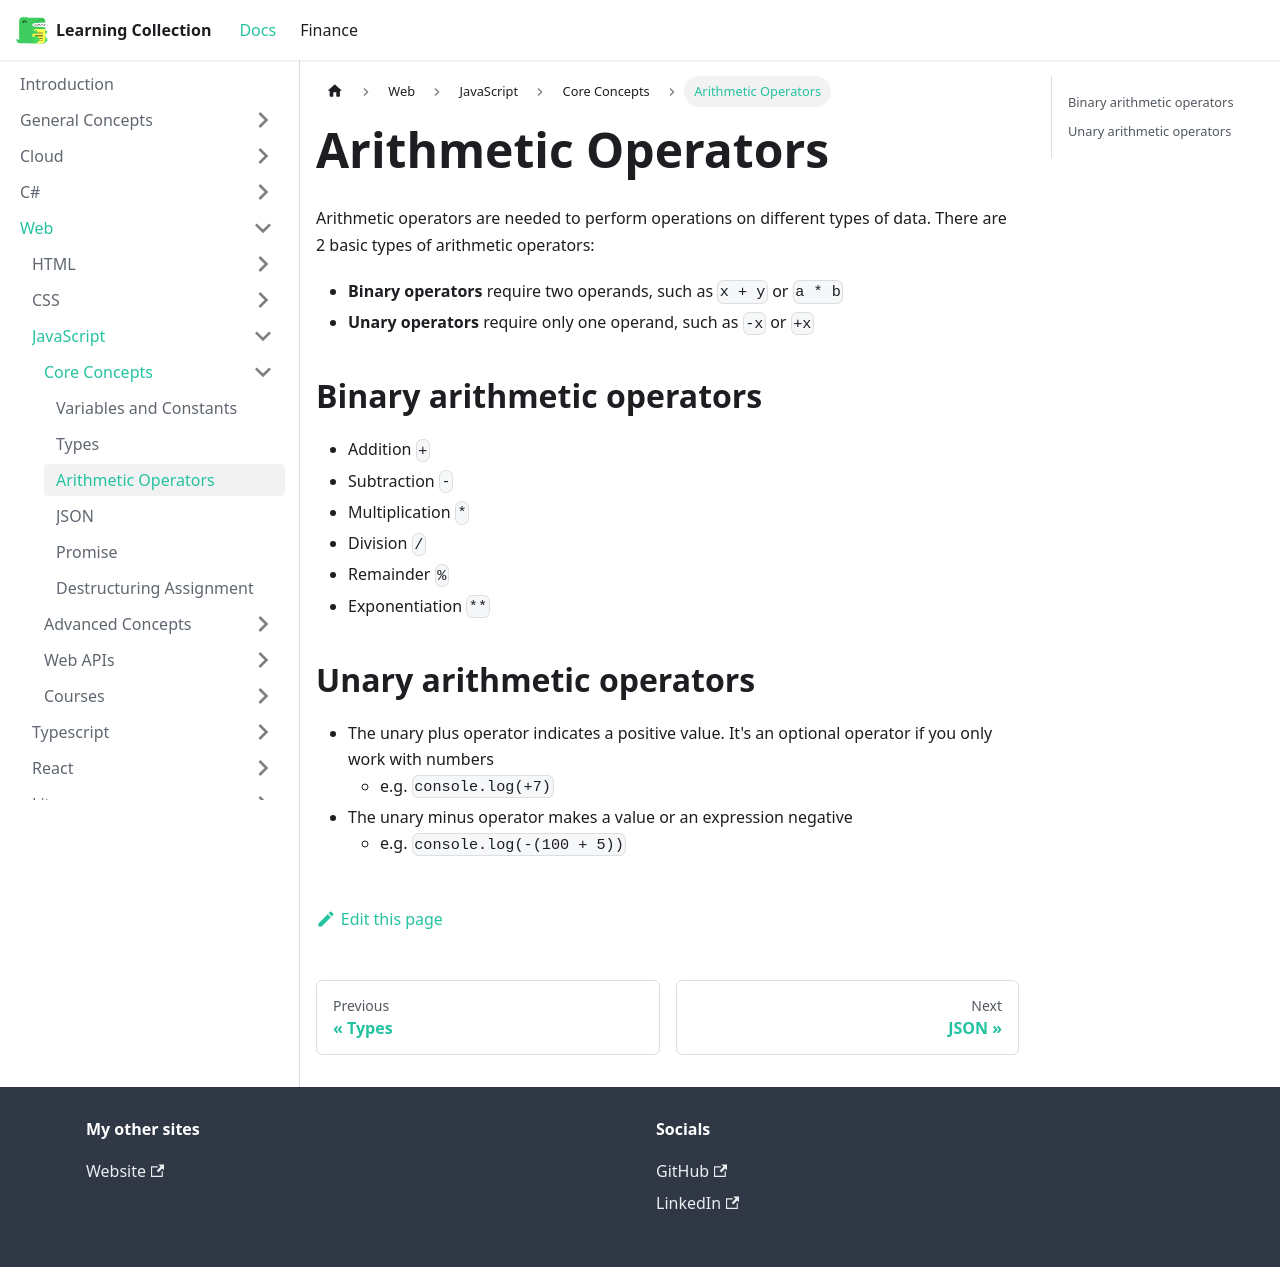

repository: RobinTTY/LearningCollection · page: web/javascript/core-concepts/arithmetic-operators.html · generator: docusaurus

---
id: arithmetic-operators
title: Arithmetic Operators
sidebar_position: 3
---

Arithmetic operators are needed to perform operations on different types of data. There are 2 basic types of arithmetic operators:

- **Binary operators** require two operands, such as `x + y` or `a * b`
- **Unary operators** require only one operand, such as `-x` or `+x`

## Binary arithmetic operators

- Addition `+`
- Subtraction `-`
- Multiplication `*`
- Division `/`
- Remainder `%`
- Exponentiation `**`

## Unary arithmetic operators

- The unary plus operator indicates a positive value. It's an optional operator if you only work with numbers
  - e.g. `console.log(+7)`
- The unary minus operator makes a value or an expression negative
  - e.g. `console.log(-(100 + 5))`
